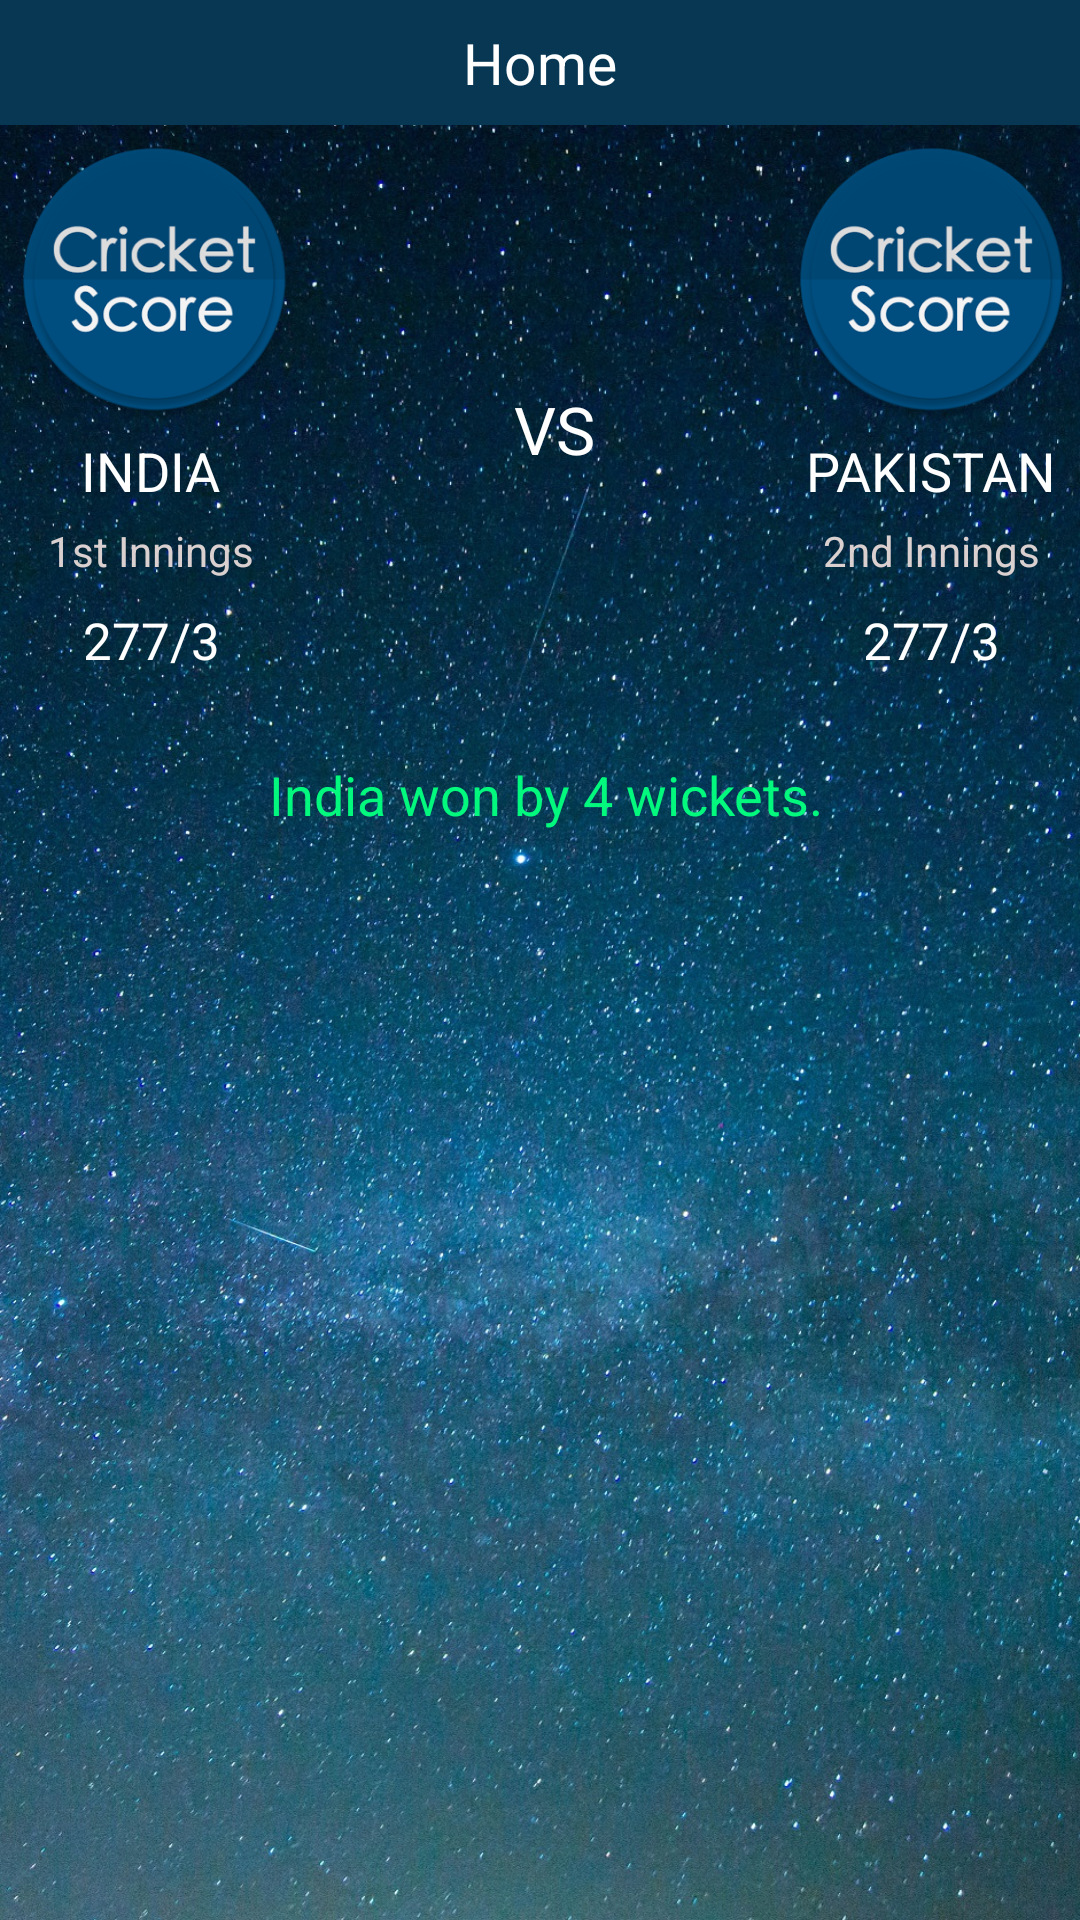

The Android layout XML behind this screen, and the referenced resources:
<!-- AndroidManifest.xml: application theme AppTheme -->
<!-- res/layout/match_pager_list_item.xml -->
<?xml version="1.0" encoding="utf-8"?>
<LinearLayout xmlns:android="http://schemas.android.com/apk/res/android"
    android:layout_width="wrap_content"
    android:layout_height="wrap_content"
    android:background="@drawable/background"
    android:orientation="vertical">

    <LinearLayout
        android:layout_width="match_parent"
        android:layout_height="wrap_content"
        android:background="#073753"
        android:orientation="vertical">

        <TextView
            android:id="@+id/tv_pager_series_name"
            android:layout_width="match_parent"
            android:layout_height="wrap_content"
            android:layout_gravity="center"
            android:gravity="center"
            android:padding="8dp"
            android:text="Home"
            android:textColor="#fff"
            android:textSize="19sp" />

    </LinearLayout>

    <RelativeLayout
        android:layout_width="match_parent"
        android:layout_height="wrap_content"
        android:orientation="horizontal">


        <LinearLayout
            android:id="@+id/team1_layout"
            android:layout_width="wrap_content"
            android:layout_height="wrap_content"
            android:layout_alignParentLeft="true"
            android:layout_marginLeft="2dp"
            android:orientation="vertical">

            <ImageView
                android:id="@+id/im_pager_team1"
                android:layout_width="95dp"
                android:layout_height="95dp"
                android:layout_marginLeft="2dp"
                android:layout_marginTop="4dp"
                android:adjustViewBounds="true"
                android:src="@drawable/indian_team_logo" />

            <TextView
                android:id="@+id/tv_pager_team1"
                android:layout_width="wrap_content"
                android:layout_height="wrap_content"
                android:layout_gravity="center"
                android:padding="4dp"
                android:text="INDIA"
                android:textColor="#ffffff"
                android:textSize="18sp" />

            <TextView
                android:layout_width="wrap_content"
                android:layout_height="wrap_content"
                android:layout_gravity="center"
                android:padding="1dp"
                android:text="1st Innings"
                android:textColor="#dad0d0" />

            <TextView
                android:id="@+id/tv_pager_team1score"
                android:layout_width="wrap_content"
                android:layout_height="wrap_content"
                android:layout_gravity="center"
                android:padding="8dp"
                android:text="277/3"
                android:textColor="#fff"
                android:textSize="17sp" />
        </LinearLayout>

        <LinearLayout
            android:layout_width="match_parent"
            android:layout_height="wrap_content"
            android:layout_centerHorizontal="true"
            android:layout_centerVertical="true"
            android:layout_toLeftOf="@+id/team2_layout"
            android:layout_toRightOf="@+id/team1_layout"
            android:gravity="center"
            android:orientation="vertical">

            <TextView
                android:layout_width="wrap_content"
                android:layout_height="wrap_content"
                android:layout_gravity="center"
                android:layout_marginLeft="4dp"
                android:layout_marginTop="12dp"
                android:gravity="center|left"
                android:padding="8dp"
                android:text="VS"
                android:textColor="#fff"
                android:textSize="22sp"
                android:visibility="visible" />


        </LinearLayout>


        <LinearLayout
            android:id="@+id/team2_layout"
            android:layout_width="wrap_content"
            android:layout_height="wrap_content"
            android:layout_alignParentRight="true"
            android:layout_marginRight="2dp"
            android:orientation="vertical">

            <ImageView
                android:id="@+id/im_pager_team2"
                android:layout_width="95dp"
                android:layout_height="95dp"
                android:layout_marginTop="4dp"
                android:adjustViewBounds="true"
                android:src="@drawable/indian_team_logo"

                />

            <TextView
                android:id="@+id/tv_pager_team2_name"
                android:layout_width="wrap_content"
                android:layout_height="wrap_content"
                android:layout_gravity="center"
                android:padding="4dp"
                android:text="PAKISTAN"
                android:textColor="#fff"
                android:textSize="18sp" />

            <TextView
                android:layout_width="wrap_content"
                android:layout_height="wrap_content"
                android:layout_gravity="center"
                android:padding="1dp"
                android:text="2nd Innings"
                android:textColor="#dad0d0" />

            <TextView
                android:id="@+id/tv_pager_team2score"
                android:layout_width="wrap_content"
                android:layout_height="wrap_content"
                android:layout_gravity="center"
                android:padding="8dp"
                android:text="277/3"
                android:textColor="#fff"
                android:textSize="17sp" />
        </LinearLayout>


    </RelativeLayout>

    <TextView
        android:layout_marginBottom="4dp"
        android:id="@+id/tv_pager_match_result"
        android:layout_width="match_parent"
        android:layout_height="wrap_content"
        android:layout_gravity="center|left"
        android:layout_marginLeft="4dp"
        android:layout_marginTop="12dp"
        android:gravity="center"
        android:padding="8dp"
        android:text="India won by 4 wickets."
        android:textColor="#03f97e"
        android:textSize="18sp" />

</LinearLayout>
<!-- resources referenced by this layout -->
<resources>
  <!-- drawable background: jpg bitmap (drawable-v24, 858881 bytes) -->
  <!-- drawable indian_team_logo: jpg bitmap (drawable-v24, 64961 bytes) -->
  <style name="AppTheme" parent="Theme.AppCompat.Light.DarkActionBar">
          
          <item name="colorPrimary">@color/colorPrimary</item>
          <item name="colorPrimaryDark">@color/colorPrimaryDark</item>
          <item name="colorAccent">@color/colorAccent</item>
  
      </style>
  <color name="colorPrimary">#e5e7ef</color>
  <color name="colorPrimaryDark">#303F9F</color>
  <color name="colorAccent">#675eb9</color>
</resources>
